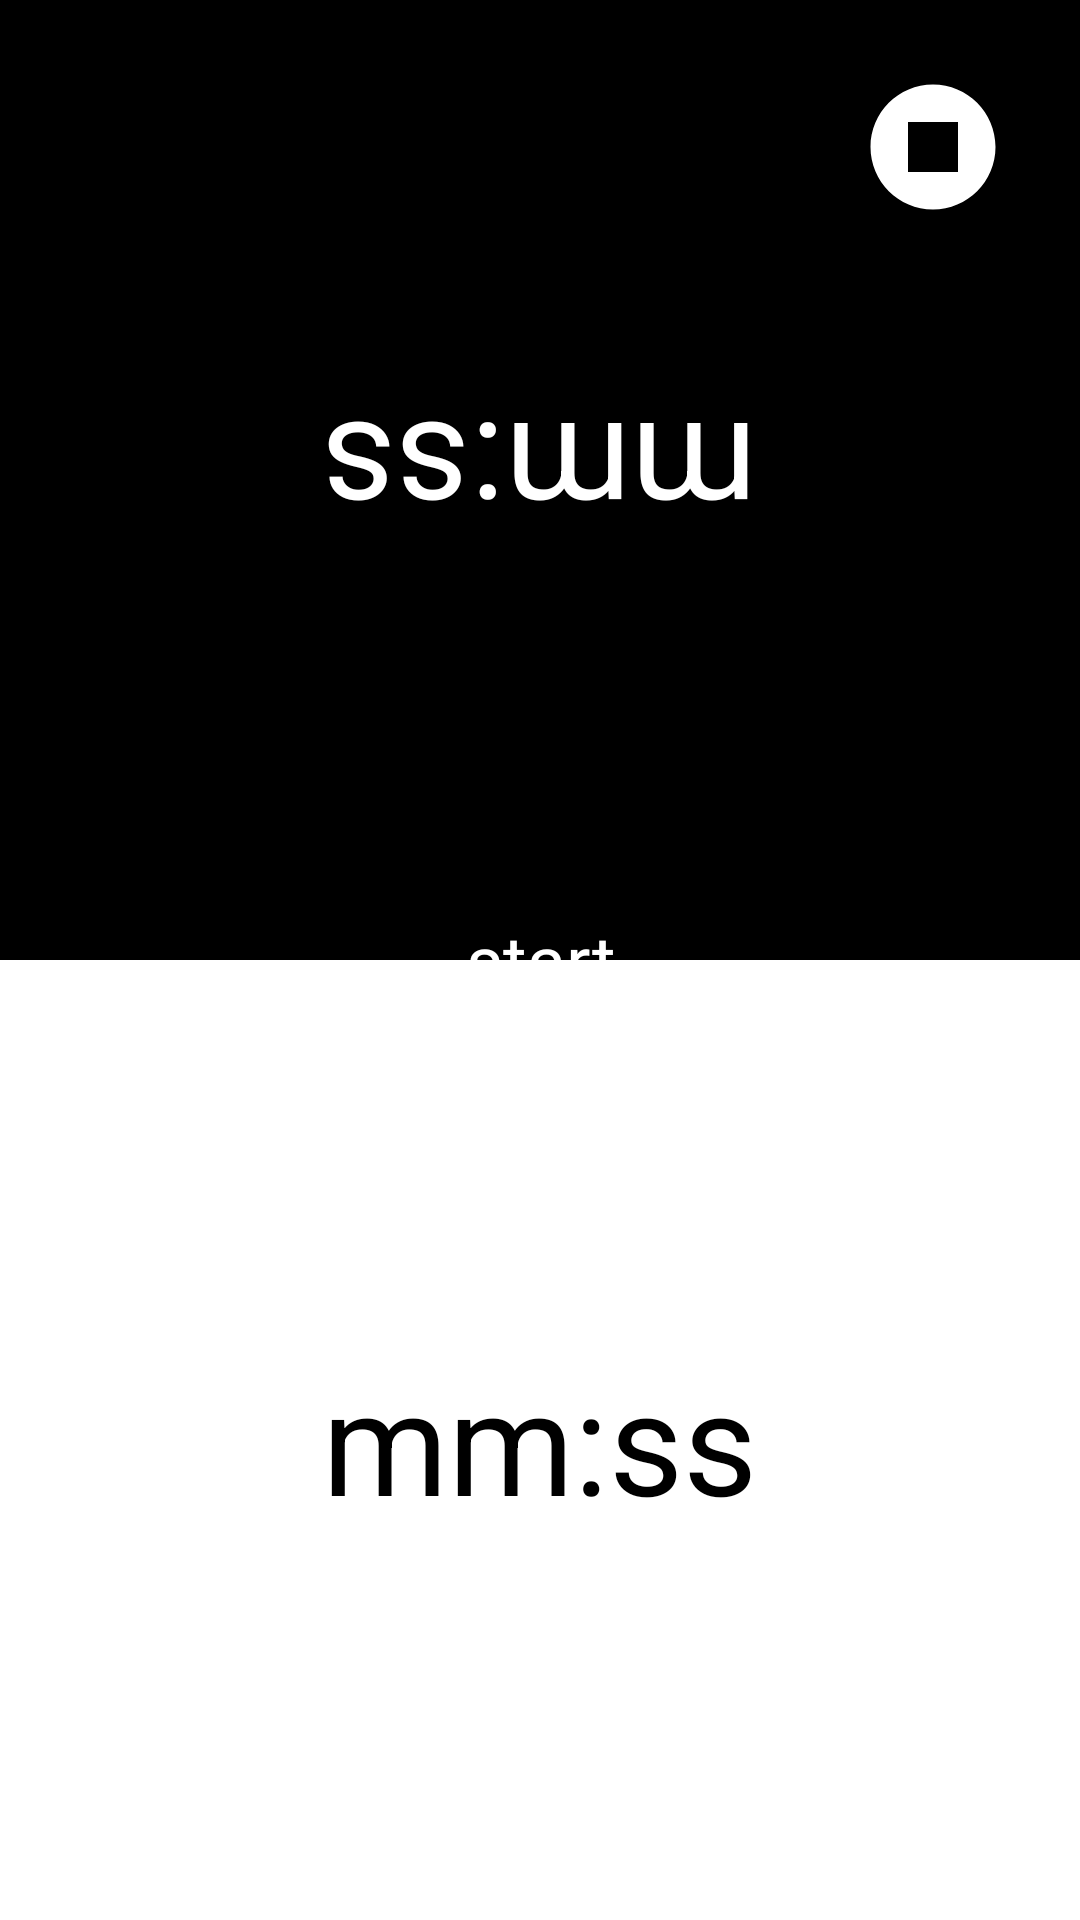

Android layout source for this screen:
<!-- AndroidManifest.xml: application theme Theme.Assignment01201928006 -->
<!-- res/layout/activity_main.xml -->
<?xml version="1.0" encoding="utf-8"?>
<RelativeLayout xmlns:android="http://schemas.android.com/apk/res/android"
    xmlns:app="http://schemas.android.com/apk/res-auto"
    android:layout_width="match_parent"
    android:layout_height="match_parent">

    <LinearLayout
        android:layout_width="match_parent"
        android:layout_height="match_parent"
        android:orientation="vertical">

        <RelativeLayout
            android:id="@+id/black_timer"
            android:layout_width="match_parent"
            android:layout_height="0dp"
            android:layout_weight="1"
            android:background="@color/black">

            <TextView
                android:id="@+id/black_timer_tv"
                android:layout_width="wrap_content"
                android:layout_height="wrap_content"
                android:layout_centerInParent="true"
                android:rotation="180"
                android:text="@string/mm_ss"
                android:textColor="@color/white"
                android:textSize="48sp" />

        </RelativeLayout>

        <RelativeLayout
            android:id="@+id/white_timer"
            android:layout_width="match_parent"
            android:layout_height="0dp"
            android:layout_weight="1">

            <TextView
                android:id="@+id/white_timer_tv"
                android:layout_width="wrap_content"
                android:layout_height="wrap_content"
                android:layout_centerInParent="true"
                android:text="@string/mm_ss"
                android:textColor="@color/black"
                android:textSize="48sp" />

        </RelativeLayout>


    </LinearLayout>

    <TextView
        android:id="@+id/start_stop_button"
        android:layout_width="140dp"
        android:layout_height="140dp"
        android:layout_centerInParent="true"
        android:background="@drawable/start_stop_button_bg"
        android:gravity="center"
        android:padding="16dp"
        android:text="@string/start"
        android:textAllCaps="false"
        android:textColor="@color/white"
        android:textSize="24sp" />

    <ImageView
        android:id="@+id/stop_iv"
        android:layout_width="wrap_content"
        android:layout_height="wrap_content"
        android:layout_alignParentTop="true"
        android:layout_alignParentEnd="true"
        android:layout_marginTop="24dp"
        android:layout_marginEnd="24dp"
        app:backgroundTint="@color/white"
        app:srcCompat="@drawable/ic_baseline_stop_circle_24" />


</RelativeLayout>
<!-- resources referenced by this layout -->
<resources>
  <!-- drawable ic_baseline_stop_circle_24 (drawable) -->
  <vector android:height="50dp" android:tint="#FFFFFF"
      android:viewportHeight="24" android:viewportWidth="24"
      android:width="50dp" xmlns:android="http://schemas.android.com/apk/res/android">
      <path android:fillColor="@android:color/white"
          android:fillType="evenOdd" android:pathData="M8,16h8V8H8V16zM12,2C6.48,2 2,6.48 2,12s4.48,10 10,10s10,-4.48 10,-10S17.52,2 12,2L12,2z"/>
  </vector>
  <string name="mm_ss">mm:ss</string>
  <string name="start">start</string>
  <style name="Theme.Assignment01201928006" parent="Theme.MaterialComponents.DayNight.DarkActionBar">
          
          <item name="colorPrimary">@color/purple_200</item>
          <item name="colorPrimaryVariant">@color/purple_700</item>
          <item name="colorOnPrimary">@color/black</item>
          
          <item name="colorSecondary">@color/teal_200</item>
          <item name="colorSecondaryVariant">@color/teal_200</item>
          <item name="colorOnSecondary">@color/black</item>
          
          <item name="android:statusBarColor" tools:targetApi="l">?attr/colorPrimaryVariant</item>
          
      </style>
  <!-- not gathered from this repository: default colours our renderer supplied (Android Studio template values) -->
  <color name="purple_200">#FFBB86FC</color>
  <color name="purple_700">#FF3700B3</color>
  <color name="teal_200">#FF03DAC5</color>
  <color name="black">#FF000000</color>
  <color name="white">#FFFFFFFF</color>
</resources>
